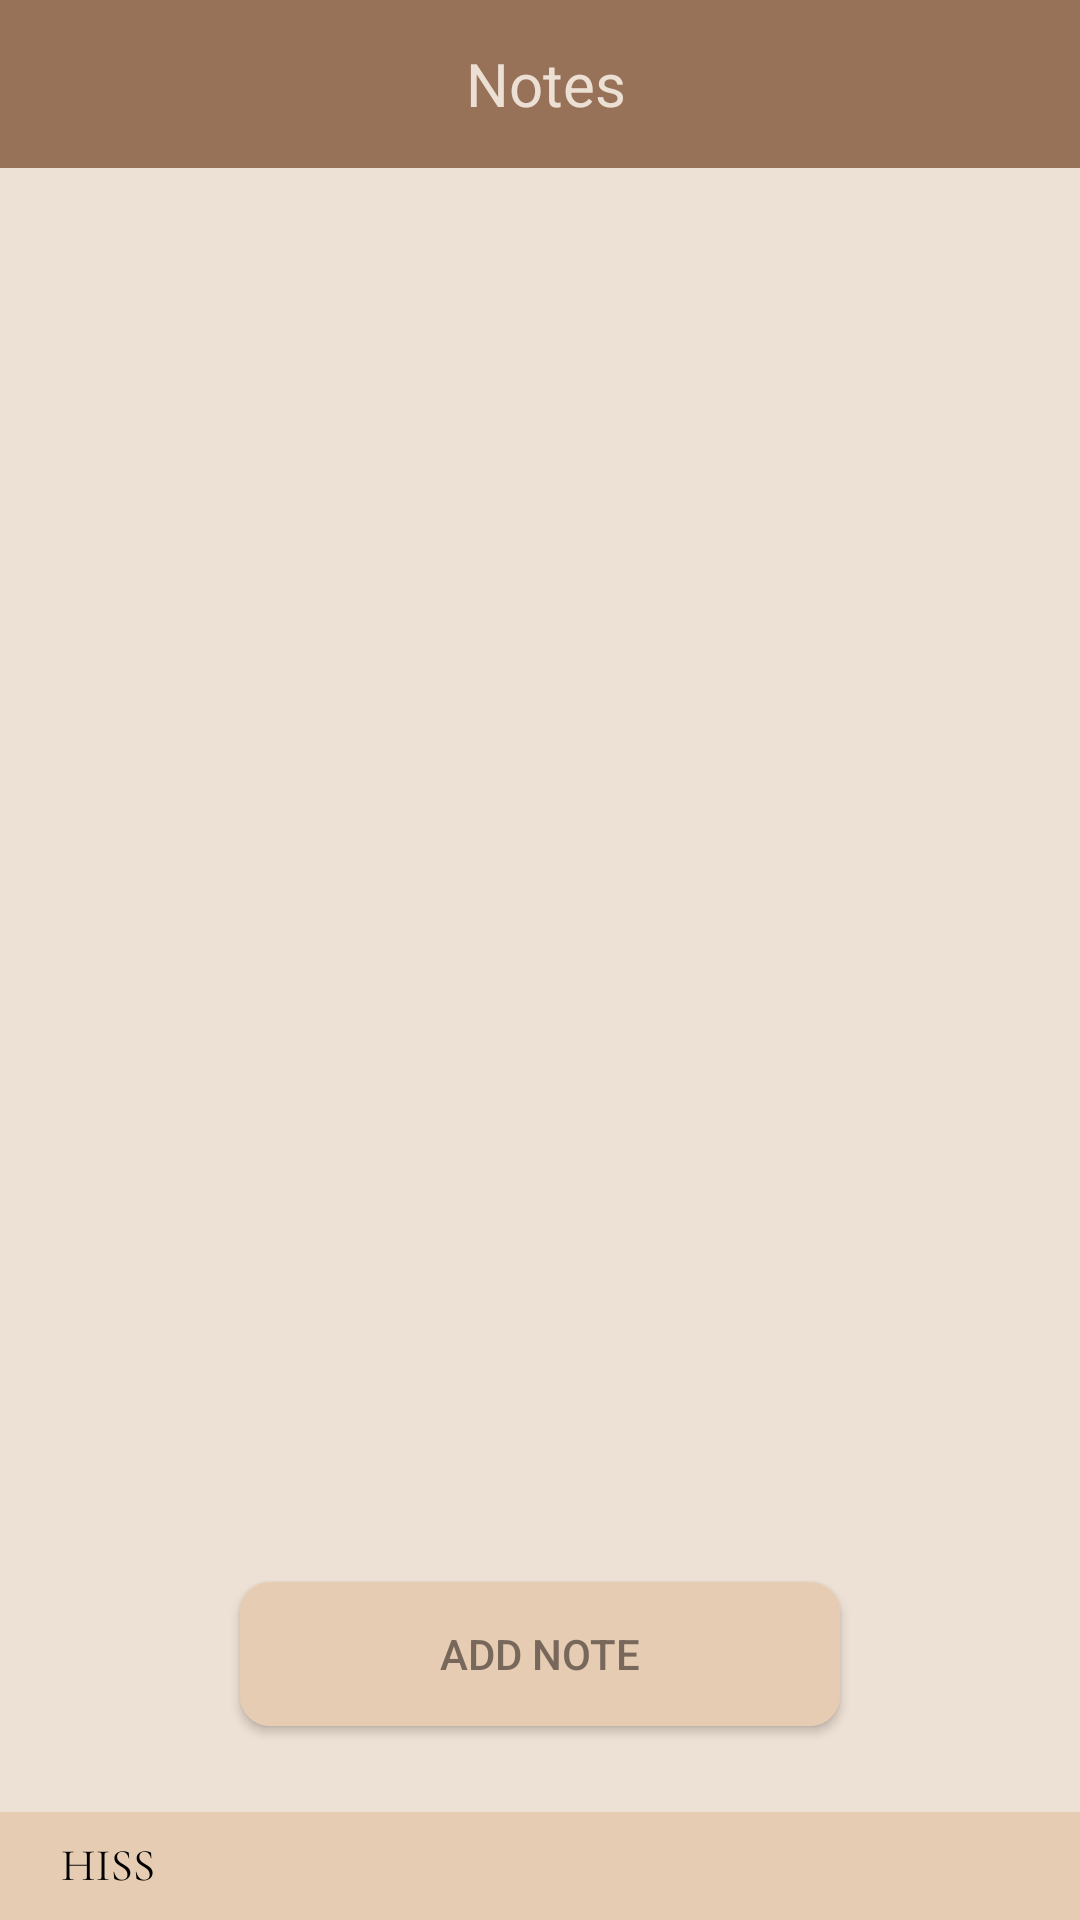

Produce the Android XML layout that renders to this screen, including the resource entries it uses.
<!-- AndroidManifest.xml: application theme Theme.HISS -->
<!-- res/layout/notes_layout.xml -->
<?xml version="1.0" encoding="utf-8"?>
<LinearLayout xmlns:android="http://schemas.android.com/apk/res/android"
    xmlns:app="http://schemas.android.com/apk/res-auto"
    xmlns:tools="http://schemas.android.com/tools"
    android:layout_width="match_parent"
    android:layout_height="match_parent"
    android:orientation="vertical"
    android:background="@drawable/defaultbackground">

    <Toolbar
        android:id="@+id/toolbar"
        android:layout_width="match_parent"
        android:layout_height="wrap_content"
        android:background="@color/hotchocolate">

        <ImageButton
            android:layout_width="50sp"
            android:layout_height="50sp"
            android:background="@drawable/arrowpointingleft"
            android:contentDescription="Exit arrow"
            android:id="@+id/exitBtn"/>

        <TextView
            android:layout_width="wrap_content"
            android:layout_height="wrap_content"
            android:text="Notes"
            android:textColor="@color/pinkhue"
            android:textSize="20sp"
            android:layout_marginLeft="20sp"
            android:layout_gravity="center"/>
    </Toolbar>

    <androidx.recyclerview.widget.RecyclerView
        android:layout_width="match_parent"
        android:layout_height="wrap_content"
        android:id="@+id/notesRecyclerView"/>

    <androidx.constraintlayout.widget.ConstraintLayout
        android:layout_width="match_parent"
        android:layout_height="match_parent"
        android:gravity="center"
        android:orientation="horizontal"
        android:paddingBottom="40sp">

        <Button
            android:id="@+id/addNoteBtn"
            android:layout_width="200sp"
            android:layout_height="wrap_content"
            app:layout_constraintTop_toTopOf="parent"
            app:layout_constraintBottom_toBottomOf="parent"
            app:layout_constraintRight_toRightOf="parent"
            app:layout_constraintLeft_toLeftOf="parent"
            app:layout_constraintLeft_toRightOf="parent"
            app:layout_constraintVertical_bias="0.95"
            android:layout_gravity="bottom"
            android:background="@drawable/round_button"
            android:text="Add Note"
            android:textColor="@color/gray" />
    </androidx.constraintlayout.widget.ConstraintLayout>

</LinearLayout>
<!-- resources referenced by this layout -->
<resources>
  <color name="gray">#78685c</color>
  <color name="hotchocolate">#977258</color>
  <color name="pinkhue">#ece0d5</color>
  <!-- drawable defaultbackground: png bitmap (drawable, 17048 bytes) -->
  <!-- drawable round_button (drawable) -->
  <?xml version="1.0" encoding="utf-8"?>
  <shape xmlns:android="http://schemas.android.com/apk/res/android"
      android:shape="rectangle">
      <solid android:color="@color/coffee"/>
      <corners android:bottomRightRadius="10dp"
          android:bottomLeftRadius="10dp"
          android:topRightRadius="10dp"
          android:topLeftRadius="10dp"/>
  </shape>
  <style name="Theme.HISS" parent="Base.Theme.HISS" />
  <color name="coffee">#e6ccb2</color>
  <style name="Base.Theme.HISS" parent="Theme.AppCompat.Light.NoActionBar">
          
          
      </style>
</resources>
